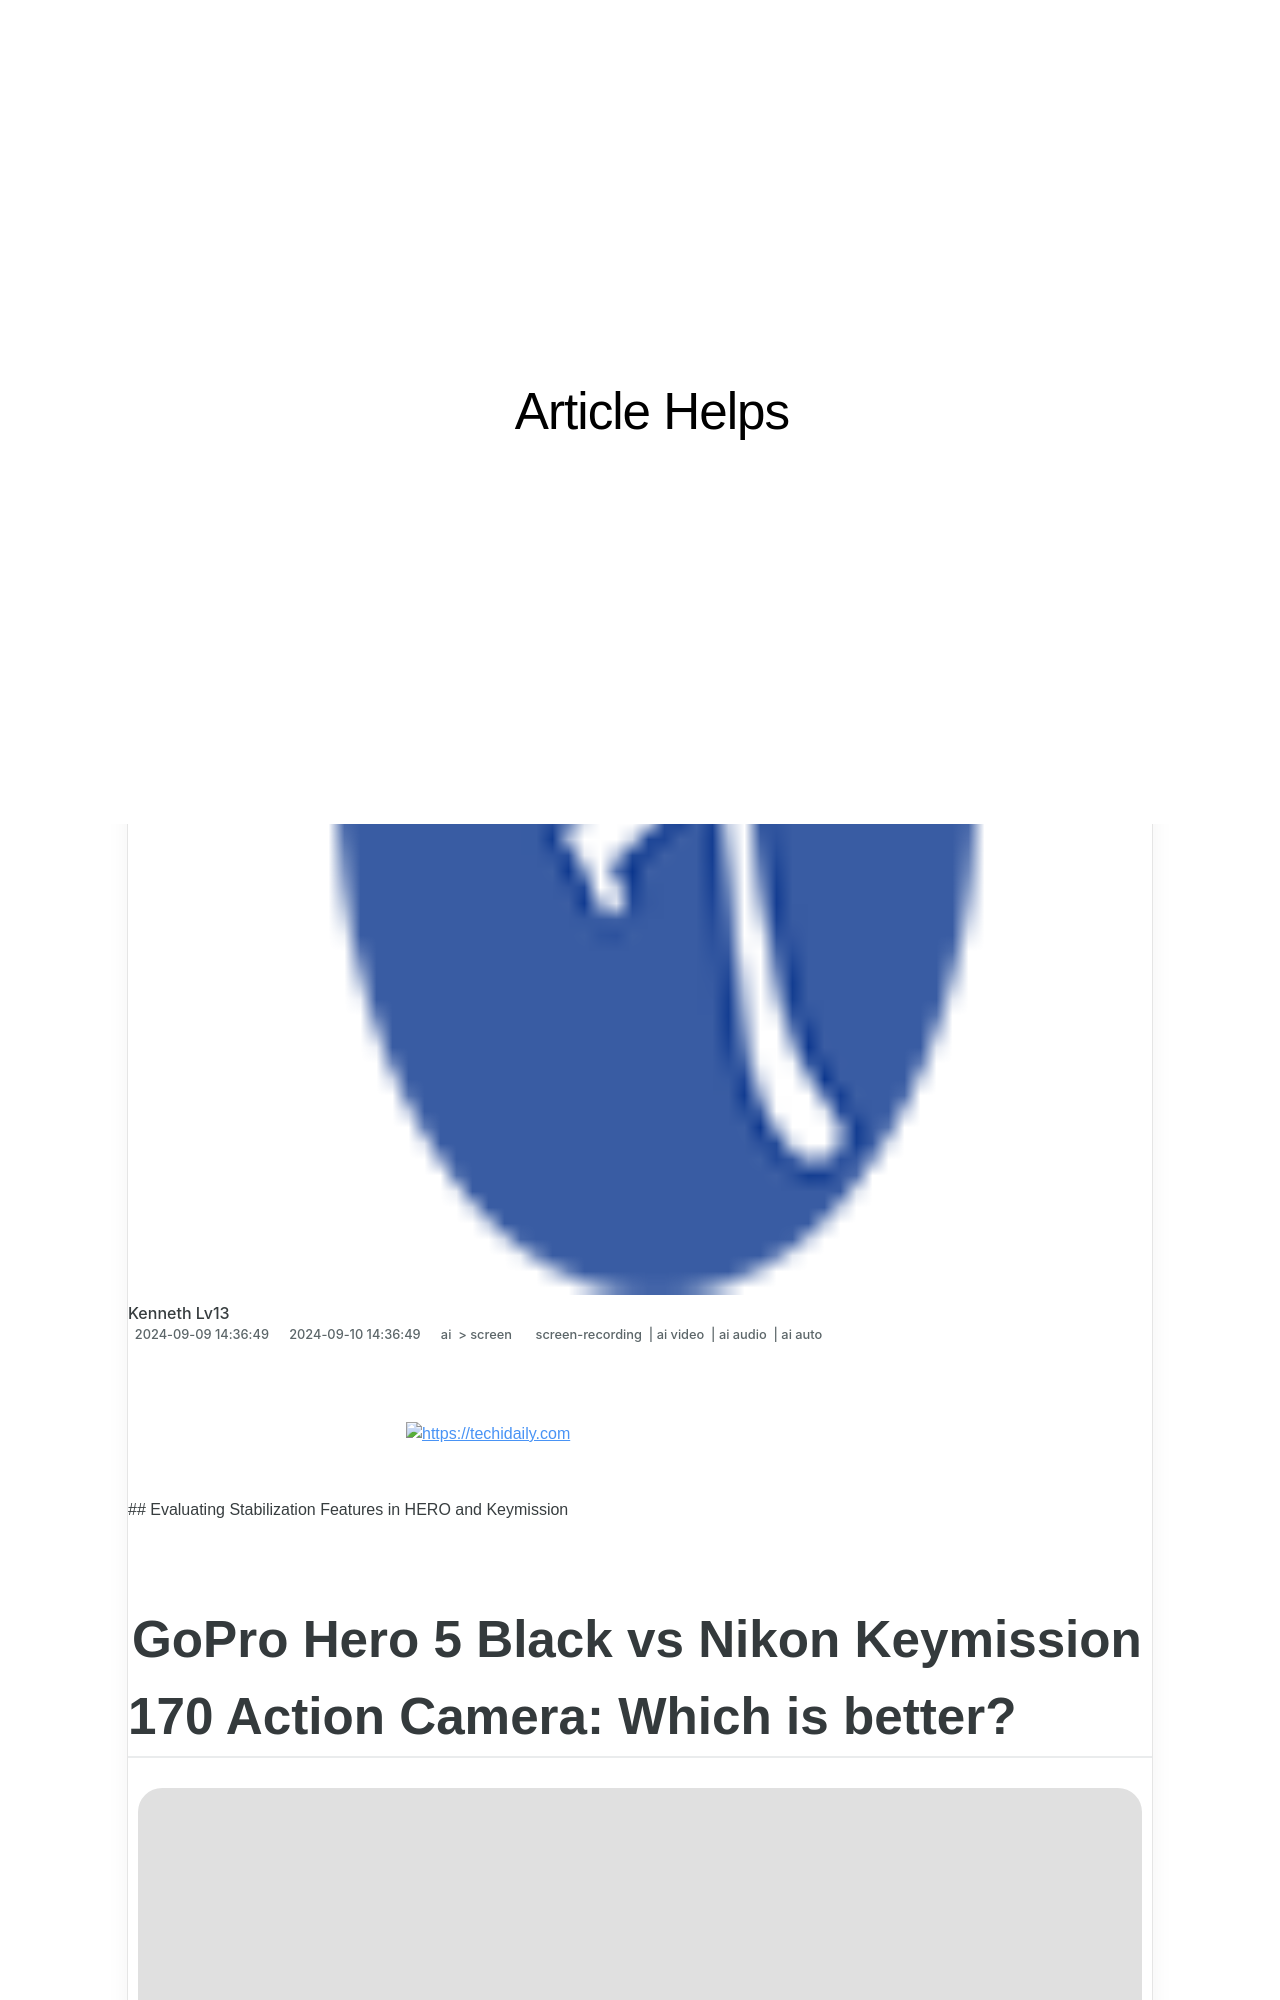

repository: techidaily/site-article-helps · page: new-evaluating-stabilization-features-in-hero-and-keymission-for-2024/index.html · generator: jekyll

---
title: "[New] Evaluating Stabilization Features in HERO and Keymission for 2024"
date: 2024-09-09T14:36:49.134Z
updated: 2024-09-10T14:36:49.134Z
tags: 
  - screen-recording
  - ai video
  - ai audio
  - ai auto
categories: 
  - ai
  - screen
description: "This Article Describes [New] Evaluating Stabilization Features in HERO and Keymission for 2024"
excerpt: "This Article Describes [New] Evaluating Stabilization Features in HERO and Keymission for 2024"
keywords: "\"Hero Stability Analysis,Keymission Mission Stabili-Tion,Evaluating Stability in Spacecrafts,HERO vs Keymission Stabilization,Aerospace Stabilization Features,Assessing Rocket Stabilization,Comparison of Missions Stabilization\""
thumbnail: https://thmb.techidaily.com/57fc80a0532998e9a3fa34c3a10aaf11a38c8a2570d6f12d0969979c5207b72c.jpg
---

<!-- affiliate ads begin -->
<a href="https://bluettius.sjv.io/c/5597632/2139114/17108" target="_top" id="2139114">
  <img src="//a.impactradius-go.com/display-ad/17108-2139114" border="0" alt="https://techidaily.com" width="468" height="60"/>
</a>
<img height="0" width="0" src="https://bluettius.sjv.io/i/5597632/2139114/17108" style="position:absolute;visibility:hidden;" border="0" />
<!-- affiliate ads end -->
## Evaluating Stabilization Features in HERO and Keymission

# GoPro Hero 5 Black vs Nikon Keymission 170 Action Camera: Which is better?

![author avatar](https://images.wondershare.com/filmora/article-images/max-wales-author.jpg)

<!-- affiliate ads begin -->
<a href="https://wigfever.sjv.io/c/5597632/1995803/22899" target="_top" id="1995803">
  <img src="//a.impactradius-go.com/display-ad/22899-1995803" border="0" alt="https://techidaily.com" width="300" height="90"/>
</a>
<img height="0" width="0" src="https://wigfever.sjv.io/i/5597632/1995803/22899" style="position:absolute;visibility:hidden;" border="0" />
<!-- affiliate ads end -->
##### Max Wales

 Mar 27, 2024• Proven solutions

The GoPro has ruled the action camera market for over a decade. Whether a professional or someone looking for a personal adventure video shooting device, GoPro has eased the job for everybody. Off late, Nikon the premier camera-manufacturing brand has introduced a series of Keymission action camera models. Recently, after the release of Keymission 170 (widely in glance for the 170 degree view), with features comparable to the **GoPro Hero 5 Black**, there is much hype among the buyers when making a choice. We have tried to give you every bit of detail and a comparative analysis on these two camera models to ease your decision-making.

<!-- affiliate ads begin -->
<span id="1982596">
					<video width="576" height="240" style="cursor:pointer"
           poster="//a.impactradius-go.com/display-clicktoplayimage/1982596.png"
           onclick="if(!this.playClicked){this.play();this.setAttribute('controls',true);this.playClicked=true;}">
	   <source src="//a.impactradius-go.com/display-ad/22993-1982596">
	   <img src="//a.impactradius-go.com/display-clicktoplayimage/1982596.png" style="border: none; height: 100%; width: 100%; object-fit: contain">
	</video>
	<div style="width:360px;text-align:center"><a href="javascript:window.open(decodeURIComponent('https%3A%2F%2Fhomestyler.sjv.io%2Fc%2F5597632%2F1982596%2F22993'), '_blank');void(0);">Click here</a></div>
</span>
<img height="0" width="0" src="https://imp.pxf.io/i/5597632/1982596/22993" style="position:absolute;visibility:hidden;" border="0" />
<!-- affiliate ads end -->
